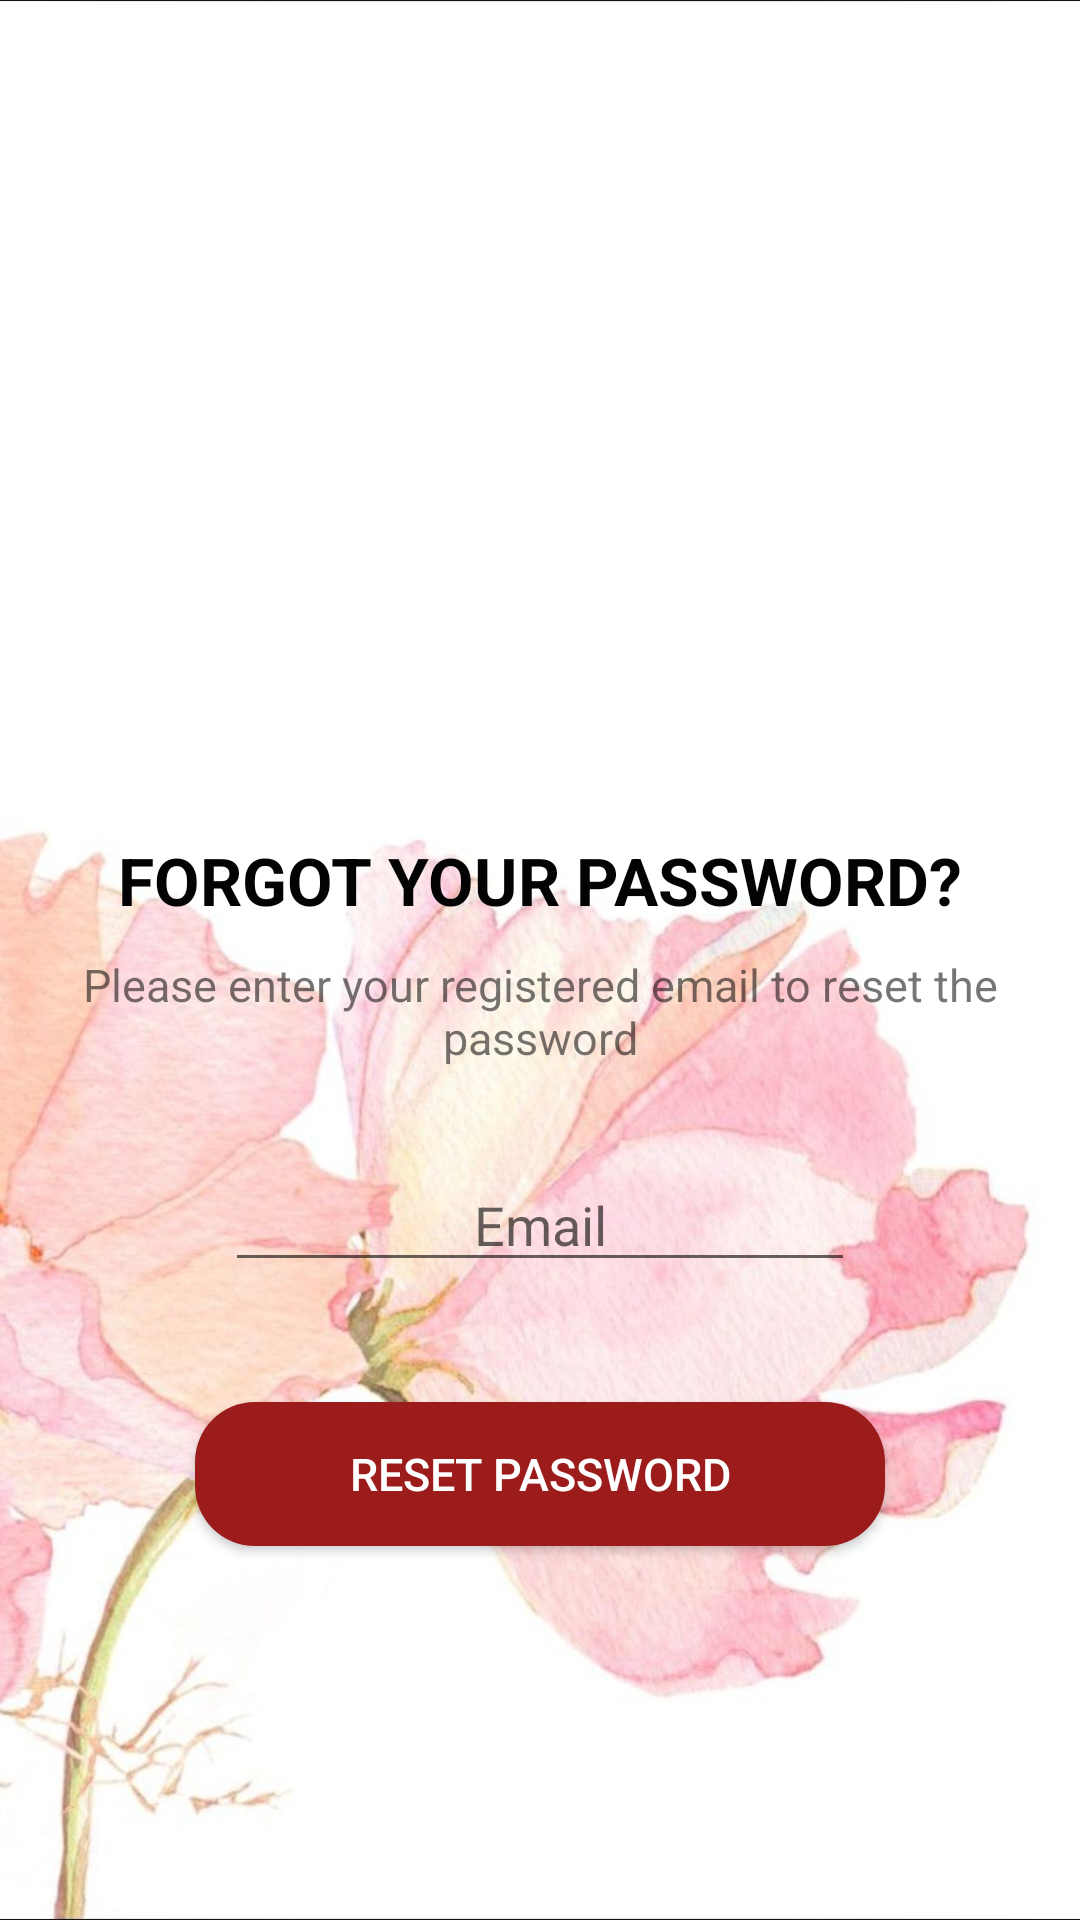

Android layout source for this screen:
<!-- AndroidManifest.xml: application theme AppTheme -->
<!-- res/layout/activity_forgot_password.xml -->
<?xml version="1.0" encoding="utf-8"?>
<LinearLayout xmlns:android="http://schemas.android.com/apk/res/android"
    xmlns:app="http://schemas.android.com/apk/res-auto"
    xmlns:tools="http://schemas.android.com/tools"
    android:layout_width="match_parent"
    android:layout_height="match_parent"
    tools:context=".ForgotPasswordActivity"
    android:orientation="vertical"
    android:gravity="center"
    android:background="@drawable/flo">

    <ImageView
        android:layout_width="134dp"
        android:layout_height="124dp"
        android:src="@drawable/password"
        android:layout_marginBottom="30dp"/>

    <TextView
        android:layout_width="wrap_content"
        android:layout_height="wrap_content"
        android:text="FORGOT YOUR PASSWORD?"
        android:textStyle="bold"
        android:textSize="22sp"
        android:textColor="@color/hitam"
        android:layout_marginBottom="10dp"/>

    <TextView
        android:layout_width="wrap_content"
        android:layout_height="wrap_content"
        android:text="Please enter your registered email to reset the password"
        android:textSize="15sp"
        android:gravity="center"
        android:layout_marginBottom="30dp"/>


    <EditText
        android:id="@+id/etPasswordEmail"
        android:layout_width="wrap_content"
        android:layout_height="wrap_content"
        android:ems="10"
        android:hint="Email"
        android:inputType="textEmailAddress"
        android:gravity="center"
        android:layout_marginBottom="40dp"/>

    <Button
        android:id="@+id/btnPasswordReset"
        android:layout_width="230dp"
        android:layout_height="wrap_content"
        android:text="RESET PASSWORD"
        android:background="@drawable/custom_button"
        android:textColor="@color/putih"
        android:textSize="15sp"/>

</LinearLayout>
<!-- resources referenced by this layout -->
<resources>
  <color name="hitam">#030303</color>
  <color name="putih">#ffffff</color>
  <!-- drawable custom_button (drawable) -->
  <?xml version="1.0" encoding="utf-8"?>
  <shape xmlns:android="http://schemas.android.com/apk/res/android" android:shape="rectangle">
  
      <gradient android:startColor="#9c1c1c" android:endColor="#9c1c1c" android:type="linear"/>
      <corners android:radius="20dp"/>
  
  </shape>
  <!-- drawable flo: jpg bitmap (drawable, 153951 bytes) -->
  <style name="AppTheme" parent="Theme.AppCompat.Light.DarkActionBar">
          
          <item name="colorPrimary">@color/maroon</item>
          <item name="colorPrimaryDark">@color/putih</item>
  
      </style>
  <color name="maroon">#9c1c1c</color>
</resources>
